pico-8 play session: hold ← + tap ❎

[t = 6 s] hold ← ~6s, tap ❎ ~10×
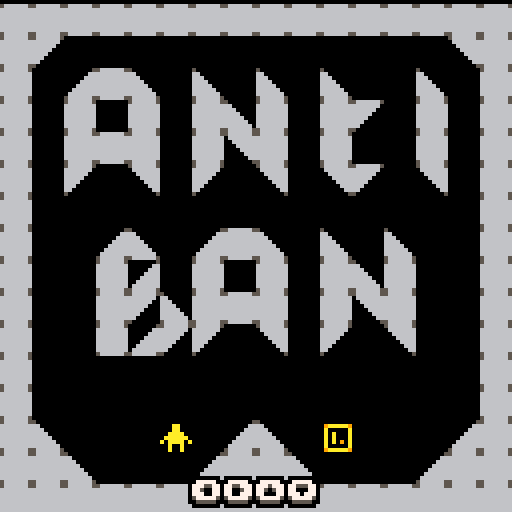
[t = 8 s] hold ← ~8s, tap ❎ ~14×
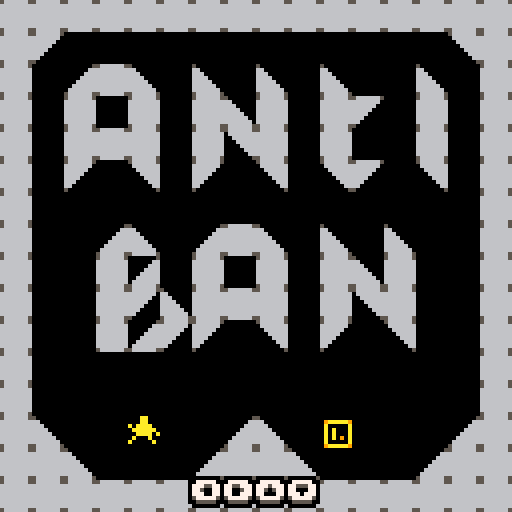

pico-8 cartridge
version 19
__lua__
-- antiban
-- by @egordorichev

--[[ todo
sfx
music
]]

local osfx=sfx
function sfx(id)
 if (not g_mute_sfx) osfx(id)
end

function play_music(id)
 if (not g_mute_music) music(id)
end

function _init()

 g_time,state,g_index=
 0,ingame,
 
 0
 
 g_moves=0
 	  
 shk=0
 restart_level()
 -- ∧⌂웃⬇️♥★█⬅️⬇️♥⌂★█⬅️
 --m()
end

function _update60()
 state.update()
 tween_update(1/60)
 g_time+=1
end

function _draw() 
 state.draw()
end

function restart_level()
 reload(0x2000,0x2000,0x1000)
 reload(0x1000,0x1000,0x1000)
 
 entity_reset()
 collision_reset()
 
 e_add(level({
  base=v(g_index%8*16,flr(g_index/8)*16),
  size=v(16,16)
 }))
end
-->8
-- oop

function deep_copy(obj)
 if (type(obj)~="table") return obj
 local cpy={}
 setmetatable(cpy,getmetatable(obj))
 for k,v in pairs(obj) do
  cpy[k]=deep_copy(v)
 end
 return cpy
end

function index_add(idx,prop,elem)
 if (not idx[prop]) idx[prop]={}
 add(idx[prop],elem)
end

function event(e,evt,p1,p2)
 local fn=e[evt]
 if fn then
  return fn(e,p1,p2)
 end
end

function state_dependent(e,prop)
 local p=e[prop]
 if (not p) return nil
 if type(p)=="table" and p[e.state] then
  p=p[e.state]
 end
 if type(p)=="table" and p[1] then
  p=p[1]
 end
 return p
end

function round(x)
 return flr(x+0.5)
end

-------------------------------
-- objects
-------------------------------

object={}
 function object:extend(kob)
  -- printh(type(kob))
  if (kob and type(kob)=="string") kob=parse(kob)
  kob=kob or {}
  kob.extends=self
  return setmetatable(kob,{
   __index=self,
   __call=function(self,ob)
	   ob=setmetatable(ob or {},{__index=kob})
	   local ko,init_fn=kob
	   while ko do
	    if ko.init and ko.init~=init_fn then
	     init_fn=ko.init
	     init_fn(ob)
	    end
	    ko=ko.extends
	   end
	   return ob
  	end
  })
 end
 
-------------------------------
-- vectors
-------------------------------

vector={}
vector.__index=vector
 function vector:__add(b)
  return v(self.x+b.x,self.y+b.y)
 end
 function vector:__sub(b)
  return v(self.x-b.x,self.y-b.y)
 end
 function vector:__mul(m)
  return v(self.x*m,self.y*m)
 end
 function vector:__div(d)
  return v(self.x/d,self.y/d)
 end
 function vector:__unm()
  return v(-self.x,-self.y)
 end
 function vector:dot(v2)
  return self.x*v2.x+self.y*v2.y
 end
 function vector:norm()
  return self/sqrt(#self)
 end
 function vector:len()
  return sqrt(#self)
 end
 function vector:__len()
  return self.x^2+self.y^2
 end
 function vector:str()
  return self.x..","..self.y
 end

function v(x,y)
 return setmetatable({
  x=x,y=y
 },vector)
end

-------------------------------
-- collision boxes
-------------------------------

cbox=object:extend()

 function cbox:translate(v)
  return cbox({
   xl=self.xl+v.x,
   yt=self.yt+v.y,
   xr=self.xr+v.x,
   yb=self.yb+v.y
  })
 end

 function cbox:overlaps(b)
  return
   self.xr>b.xl and
   b.xr>self.xl and
   self.yb>b.yt and
   b.yb>self.yt
 end

 function cbox:sepv(b,allowed)
  local candidates={
   v(b.xl-self.xr,0),
   v(b.xr-self.xl,0),
   v(0,b.yt-self.yb),
   v(0,b.yb-self.yt)
  }
  if type(allowed)~="table" then
   allowed={true,true,true,true}
  end
  local ml,mv=32000
  for d,v in pairs(candidates) do
   if allowed[d] and #v<ml then
    ml,mv=#v,v
   end
  end
  return mv
 end
 
 function cbox:str()
  return self.xl..","..self.yt..":"..self.xr..","..self.yb
 end

function box(xl,yt,xr,yb) 
 return cbox({
  xl=min(xl,xr),xr=max(xl,xr),
  yt=min(yt,yb),yb=max(yt,yb)
 })
end

function vbox(v1,v2)
 return box(v1.x,v1.y,v2.x,v2.y)
end

-------------------------------
-- entities
-------------------------------

entity=object:extend({
 state="idle",t=0,
 last_state="idle",
 dynamic=true,
 dtile=2,
 draw_order=2,
 spawns={}
})

 function entity:init()
  if self.sprite then
   self.sprite=deep_copy(self.sprite)
   if not self.render then
    self.render=spr_render
   end
  end
 end
 
 function entity:become(state)
  if state~=self.state then
   self.last_state=self.state
   self.state,self.t=state,0
  end
 end
 
 function entity:is_a(tag)
  if (not self.tags) return false
  for i=1,#self.tags do
   if (self.tags[i]==tag) return true
  end
  return false
 end
 
 function entity:spawns_from(...)
  for tile in all({...}) do
   entity.spawns[tile]=self
  end
 end

static=entity:extend({
 dynamic=false
})

function spr_render(e,ps,x,y)
 local s,p=e.sprite,e.pos
 
 if x then
  p=v(p.x+x,p.y+y)
 end

 function s_get(prop,dflt)
  local st=s[e.state]
  if (st~=nil and st[prop]~=nil) return st[prop]
  if (s[prop]~=nil) return s[prop]
  return dflt
 end

 local sp=p+s_get("offset",v(0,0))

 local w,h=
  s.width or 1,s.height or 1

 local flip_x=false
 local frames=s[e.state] or s.idle
 local delay=frames.delay or 1
 
 if s.turns and type(frames[1])~="number" then
  if e.facing=="up" then
   frames=frames.u
  elseif e.facing=="down" then
   frames=frames.d
  else
   frames=frames.r
  end
  flip_x=(e.facing=="left")
 end
 if s_get("flips") then
  flip_x=e.flipped
 end

 if (type(frames)~="table") frames={frames}
 local frm_index=flr(e.t/delay) % #frames + 1
 local frm=frames[frm_index]
 local f=e.bold and ospr or spr
 gs=e
 f(e.exr_sprite or frm,
 (sp.x),(sp.y),w,h,flip_x,e.vert)

 return frm_index
end

function ospr(s,x,y,...)
 for i=0,15 do pal(i,0) end
 spr(s,x-1,y,...)
 spr(s,x+1,y,...)
 spr(s,x,y-1,...)
 spr(s,x,y+1,...)
 r_reset()
 if (gs.anti) pal(10,8)
 spr(s,x,y,...)
end

-------------------------------
-- entity registry
-------------------------------

function entity_reset()
 entities,entities_with,
  entities_tagged={},{},{}
end

function e_add(e)
 add(entities,e)
 for p in all(indexed_properties) do
  if (e[p]) index_add(entities_with,p,e)
 end
 if e.tags then
  for t in all(e.tags) do
   index_add(entities_tagged,t,e)
  end
  c_update_bucket(e)
 end
 return e
end

function e_remove(e)
 del(entities,e)
 for p in all(indexed_properties) do
  if (e[p]) del(entities_with[p],e)
 end
 if e.tags then
  for t in all(e.tags) do
   del(entities_tagged[t],e)
   if e.bkt then
    del(c_bucket(t,e.bkt.x,e.bkt.y),e)
   end
  end
 end
 e.bkt=nil
end

indexed_properties={
 "dynamic",
 "render","render_hud",
 "vel",
 "collides_with",
 "feetbox"
}

-- systems

-------------------------------
-- update system
-------------------------------

function e_update_all()
 for ent in all(entities_with.dynamic) do
  local state=ent.state
  if ent[state] then
   ent[state](ent,ent.t)
  end
  if ent.done then
   e_remove(ent)
  elseif state~=ent.state then
   ent.t=0
  else
   ent.t+=1
  end  
 end
end

function schedule(fn)
 scheduled=fn
end

-------------------------------
-- render system
-------------------------------

function r_render_all(prop)
 local drawables={}
 for ent in all(entities_with[prop]) do
  local order=ent.draw_order or 0
  if not drawables[order] then
   drawables[order]={}
  end
  add(drawables[order],ent)  
 end
 for o=0,15 do 
  if o==1 and prop=="render" then
   local a=entities_tagged["part"]
   if a then
    for e in all(a) do
     e:render_top()
    end
   end
  end
   
  for ent in all(drawables[o]) do
   r_reset(prop)
   if not ent.done then ent[prop](ent,ent.pos) end
  end
 end
end

function r_reset(prop)
 pal()
 palt(0,false)
 palt(14,true)
end

-------------------------------
-- movement system
-------------------------------

function do_movement()
 for ent in all(entities_with.vel) do
  local ev=ent.vel
  ent.pos+=ev
  if ev.x~=0 then
   ent.flipped=ev.x<0
  end
  if ev.x~=0 and abs(ev.x)>abs(ev.y) then
  
   ent.facing=
    ev.x>0 and "right" or "left"
  elseif ev.y~=0 then
   ent.facing=
    ev.y>0 and "down" or "up"
  end
  if (ent.weight) then
   local w=state_dependent(ent,"weight")
   ent.vel+=v(0,w)
  end
 end
end

-------------------------------
-- collision
-------------------------------

function c_bkt_coords(e)
 local p=e.pos
 return flr(shr(p.x,4)),flr(shr(p.y,4))
end

function c_bucket(t,x,y)
 local key=t..":"..x..","..y
 if not c_buckets[key] then
  c_buckets[key]={}
 end
 return c_buckets[key]
end

function c_update_buckets()
 for e in all(entities_with.dynamic) do
  c_update_bucket(e)
 end
end

function c_update_bucket(e)
 if (not e.pos or not e.tags) return 
 local bx,by=c_bkt_coords(e)
 if not e.bkt or e.bkt.x~=bx or e.bkt.y~=by then
  if e.bkt then
   for t in all(e.tags) do
    local old=c_bucket(t,e.bkt.x,e.bkt.y)
    del(old,e)
   end
  end
  e.bkt=v(bx,by)  
  for t in all(e.tags) do
   add(c_bucket(t,bx,by),e) 
  end
 end
end

function c_potentials(e,tag)
 local cx,cy=c_bkt_coords(e)
 local bx,by=cx-2,cy-1
 local bkt,nbkt,bi={},0,1
 return function()
  while bi>nbkt do
   bx+=1
   if (bx>cx+1) bx,by=cx-1,by+1
   if (by>cy+1) return nil
   bkt=c_bucket(tag,bx,by)
   nbkt,bi=#bkt,1
  end
  local e=bkt[bi]
  bi+=1
  return e
 end 
end

function collision_reset()
 c_buckets={}
end

function do_collisions()
 c_update_buckets()
 for e in all(entities_with.collides_with) do
  for tag in all(e.collides_with) do
   if entities_tagged[tag] then
   local nothers=
    #entities_tagged[tag]  
   if nothers>4 then
    for o in c_potentials(e,tag) do
     if o~=e and not e.nocol and not o.nocol  then
      local ec,oc=
       c_collider(e),c_collider(o)
      if ec and oc then
       c_one_collision(ec,oc,e,o)
      end
     end
    end
   else
    for oi=1,nothers do
     local o=entities_tagged[tag][oi]
     local dx,dy=
      abs(e.pos.x-o.pos.x),
      abs(e.pos.y-o.pos.y)
     if dx<=20 and dy<=20 then
      local ec,oc=
       c_collider(e),c_collider(o)
      if ec and oc then
       c_one_collision(ec,oc,e,o)
      end
     end
    end
   end     
   end
  end 
 end
end

function c_check(box,tags)
 local fake_e={pos=v(box.xl,box.yt)} 
 for tag in all(tags) do
  for o in c_potentials(fake_e,tag) do
   local oc=c_collider(o)
   if oc and not o.nocol and box:overlaps(oc.b) then
    return oc.e
   end
  end
 end
 return nil
end

function c_one_collision(ec,oc,e,o)
 if ec.b:overlaps(oc.b) then
  c_reaction(ec,oc,e,o)
  c_reaction(oc,ec,e,o)
 end
end

function c_reaction(ec,oc,e,o)
 local reaction,param=
  event(ec.e,"collide",oc.e)
  
 if type(reaction)=="function" then
  reaction(ec,oc,param,e,o)
 end
end

function c_collider(ent)
 if ent.collider then 
  if ent.coll_ts==g_time or not ent.dynamic then
   return ent.collider
  end
 end
 local hb=state_dependent(ent,"hitbox")
 if (not hb) return nil
 local coll={
  b=hb:translate(ent.pos),
  e=ent
 }
 ent.collider,ent.coll_ts=
  coll,g_time
 return coll
end

function c_push_out(oc,ec,
 allowed_dirs,e,o)
 local sepv=ec.b:sepv(oc.b,allowed_dirs)
 if (sepv==nil) return
 -- cls() print(ec.b) print(oc.b)
 ec.e.pos+=sepv
 
 if ec.e.vel then
  local vdot=ec.e.vel:dot(sepv)
  if vdot<0 then
   if (sepv.y~=0) ec.e.vel.y=0
   if (sepv.x~=0) ec.e.vel.x=0
  end
 end
 ec.b=ec.b:translate(sepv)
end

function c_move_out(oc,ec,allowed)
 return c_push_out(ec,oc,allowed)
end

-------------------------------
-- support
-------------------------------


function do_supports()
 for e in all(entities_with.feetbox) do  
  local fb=e.feetbox
  if fb then
   fb=fb:translate(e.pos)
   local support=c_check(fb,{"walls"})
-- ) support=nil
   e.supported_by=support
   if support and support.vel then
    e.pos+=support.vel
   end
  end
 end
end
local a="0000000000000000000000000000000000000000000000000000000000000000000000000000000000055555555550000000000000000000005555555555550000000000000000000555155555555500000000000000000005551555555555000000000000000000055555555555550000000000000000000555555555555500000000000000000005555555555555000000008888888800055555550000000000000008888888880555555500000000000000008880008888555555555500000000000080000000558888000000000000005000000000005555558000000000000050000000005555555500000000000000550000005555555555555000000000005550000555555555550050000000000055550055555555555500500000000000555555555555555555000000000000005555555555555555550000000000000005555555555555555500000000000000055555555555555550000000000000000055555555555555500000000000000000055555555555550000000000000000000055555555555000000000000000000000055555555500000000000000000000000055550555000000000000000000000000555000550000000000000000000000005500000500000000000000000000000050000005000000000000000000000000555000055500000000000000000000000000000000000000000000"

function b(y,xx,yy) 
 for c=0,31 do
  for d=1,31 do 
   local e=d+c*32 
   local m=tonum(sub(a,e,e))
   if (m~=0) pset(d+48+xx,c-48+y+yy,m)
  end 
 end
end 

function oprint(s,x,y,...)
 s=smallcaps(s)
 prnt(s,x,y,...)
end

function coprint(s,y,c,m,n)
 s=smallcaps(s)
 prnt(s,64-#s*2+(m or 0),y,c,nil,n)
end

function prnt(s,x,y,c,o,n)
 if(not o) o=5--sget(97,c)
 
 for xx=x-1,x+1 do
  for yy=y-1,y+2 do
   print(s,xx,yy,n or 0)
  end
 end
 
 print(s,x,y+1,o)
 print(s,x,y,c)
end
local gt=0
function f(e)
 cls()
 gt=min(0.5,gt+0.03) 
 local y=96+cos(gt)*5
 for xx=-1,1 do
  for yy=-1,1 do
   if abs(xx)+abs(yy)==1 then
    coprint("^rexellent ^games",
     y+yy,0,xx,7)
   end
  end
 end

 coprint("^rexellent ^games",
  y,7)

 for i=0,15 do pal(i,l[e][6]) end
 for xx=-1,1 do
 for yy=-1,1 do
  if(abs(xx)+abs(yy)==1)b(y,xx,yy)
 end
 end
 pl(e)
 b(y,0,0)
 flip()
end 
 
function g(h,i,j) 
 for e=h,i,j do 
  for m=1,5 do
   pl(e)
   f(e) 
  end
 end 
end 

function pl(e)
 local k=l[e]
 pal()
 pal(8,k[1]) 
 pal(1,k[2]) 
 pal(5,k[3]) 
 pal(7,k[4])
 pal(13,k[5]) 
end

l={
 {0,0,0,0,0,1},
 {2,0,1,1,1,5},
 {4,0,1,5,13,5},
 {4,1,5,6,13,6},
 {8,1,5,7,13,7}
} 
 
function m() 
 g(1,#l,1) 
 g(#l,1,-1) 
 pal() 
 fade()
end

function smallcaps(s)
 s=s..""
  local d=""
  local c
  for i=1,#s do
    local a=sub(s,i,i)
    if a!="^" then
      if not c then
        for j=1,26 do
          if a==sub("abcdefghijklmnopqrstuvwxyz",j,j) then
            a=sub("\65\66\67\68\69\70\71\72\73\74\75\76\77\78\79\80\81\82\83\84\85\86\87\88\89\90\91\92",j,j)
          end
        end
      end
      d=d..a
      c=true
    end
    c=not c
  end
  return d
end

function noprint(s,x,y,c)
 s=smallcaps(s)
 prnt(s,x+4-#s*2,y,c)
end

pltt={7,6,5,1,0}
function fade()
 shk=3
 for i=1,#pltt do
  cls(pltt[i])
  flip()-- flip()
 end
end
-->8
-- level

function block_type(blk)
 if (fget(blk,0)) return solid
 if (fget(blk,1)) return support
end

level=entity:extend({
 draw_order=2
})

function level:init()
 g_level=self
 local b,s=self.base,self.size
 for x=0,s.x-1 do
  for y=0,s.y-1 do
   local blk=mget(b.x+x,b.y+y)
   local cl=entity.spawns[blk]
   if cl then
    local e=cl({
     pos=v(x,y)*8,
     map_pos=b+v(x,y),
     tile=blk
    })
    local xx,yy=b.x+x,b.y+y
    if(not e.norem)mset(xx,yy,0)
    e_add(e)
    blk=0
   end
   local bt=block_type(blk)
   if bt then
    bl=bt({
     pos=v(x,y)*8,
     map_pos=b+v(x,y),
     tile=blk,
     typ=bt
    })
    if (bl.needed) e_add(bl)
   end
  end
 end
end

function level:render()
 palt(12,true)
 map(self.base.x,self.base.y)
 palt(12,false)
end
 
solid=static:extend({
 tags={"walls","cor"},
 hitbox=box(0,0,8,8),
 draw_order=2
})
local dirs={v(-1,0),v(1,0),v(0,-1),v(0,1)}

function solid:init()
 local allowed={}
 local needed=false
 for i=1,4 do
  local np=self.map_pos+dirs[i]
  allowed[i]=
   np.x>0 and np.y>0 and
   block_type(mget(np.x,np.y))
    ~=solid
  needed=needed or allowed[i]
 end
 
 self.allowed=allowed
 self.needed=needed
end

function solid:collide(e)
 return c_push_out,self.allowed
end

support=solid:extend({
 hitbox=box(0,0,8,1)
})
 
function support:collide(e)
 if (not e.vel) return
 local dy,vy=e.pos.y-self.pos.y,e.vel.y
 if vy>0 and dy<=vy+1 then
  return c_push_out,{false,false,true,false}   
 end
end
-->8
-- entities

box=entity:extend({
 tags={"box"},
 draw_order=3
})

box:spawns_from(18,48)

function box:init()
 self.
 sprite={idle={self.tile}}
end

pr=entity:extend({
 draw_order=3
})

pr:spawns_from(32)

function pr:render()
 spr(self.tile,self.pos.x,self.pos.y+cos(self.t*0.01)*2.5)
end

function pr:init()
 self.x,self.y=
  self.pos.x/8+g_level.base.x,
  self.pos.y/8+g_level.base.y
  
end

function pr:idle()
 if self.t==0 then
  
 mset(self.x,self.y,34)
 end

 if mget(self.x,self.y)==0 then
  self.done=true
  shk=4
 end
end
-->8
-- player

guy=entity:extend({
 sprite={
  idle={2,3,4,5,6,delay=6},
  move={8,9,10,11,delay=6},
  flips=true
 },
 tags={"guy"},
 draw_order=4
})

guy:spawns_from(1,7)

function guy:init()
 self.bold=true
 self.t=rnd(32)
 self.anti=self.tile==7
end

function guy:idle()
 local mx,my=0,0
 
 if self.buf then
  mx,my=self.buf[1],self.buf[2]
  self.buf=nil
 else
  if (btnp(⬅️)) mx=-1
  if (btnp(➡️)) mx=1
  if (btnp(⬆️)) my=-1
  if (btnp(⬇️)) my=1
 end
 
 if mx~=0 or my~=0 then
  if mx~=0 then
   my=0
  end
  
  if self.anti then
   mx*=-1
   my*=-1
  end
 
  if(g_index<16)g_moves+=1
  self:become("move")
  sfx(10)
  self.vx=mx
  self.vy=my
  self.sx=self.pos.x+mx*8
  self.sy=self.pos.y+my*8
  self.ox=self.pos.x
  self.oy=self.pos.y
  
  local x,y=self.sx/8,self.sy/8
  local t=mget(x+g_level.base.x,y+g_level.base.y)
  self.blk=fget(t,0)
  self.pl=nil
 	
  self.ext=t==16
  
  local bx=self.pos.x-mx*8
  local by=self.pos.y-my*8
  
  local a=entities_tagged["box"]
  
  if a then
   for b in all(a) do
    if b.pos.x==self.sx and b.pos.y==self.sy then
     self.blk=true
    elseif b.pos.x==bx and b.pos.y==by then
     self.pl=b
    end
   end
  end
  
  for b in all(entities_tagged["guy"]) do
   if b~=self and b.pos.x==self.sx and b.pos.y==self.sy then
    self.blk=true
   elseif b~=self and b.sx==self.sx and b.sy==self.sy then
    self.blk=true
   end
  end
 end
end

function guy:move()
 self.flipped=self.vx<0

 if self.t==0 then
  local x,y=self.ox/8+g_level.base.x,self.oy/8+g_level.base.y
  onunset(x,y)
  
  if self.pl then
   local x,y=self.pl.pos.x/8+g_level.base.x,
   self.pl.pos.y/8+g_level.base.y
   onunset(x,y)
  end
 end
 
 local mx,my=0,0
 
 if (btnp(⬅️)) mx=-1
 if (btnp(➡️)) mx=1
 if (btnp(⬆️)) my=-1
 if (btnp(⬇️)) my=1
 
 if mx~=0 or my~=0 then
  if(mx~=0) my=0
  self.buf={mx,my}
 end

 local p=self.t*(1/8)
 
 if (self.blk and p>=0.5) p=1-p
 
 self.pos.x=self.ox+(self.sx-self.ox)*p
 self.pos.y=self.oy+(self.sy-self.oy)*p
 
 local dn=self.t>=8
 
 if dn then
  if self.blk then
   self.pos.x=self.ox
   self.pos.y=self.oy
  else
   self.pos.x=self.sx
   self.pos.y=self.sy
  end
  
  self:become("idle")
 self.t=rnd(32)
 
  if self.ext then
   g_index+=1
   fade()
   shk=3
   sfx(14)
   restart_level()
   return
  end
  
  local x,y=self.pos.x/8+g_level.base.x,self.pos.y/8+g_level.base.y
  onset(x,y)
 end
 
 if self.pl then
  self.pl.pos.x=self.pos.x-self.vx*8
  self.pl.pos.y=self.pos.y-self.vy*8
 
  if dn then
   local x,y=self.pl.pos.x/8+g_level.base.x,
   self.pl.pos.y/8+g_level.base.y
   onset(x,y)
  end
 end
end

function onset(x,y)
 local t=mget(x,y)
 
 if t==34 then
  mset(x,y,0)
  sfx(12)
  return
 end
 
 if t==20 or t==21 then
  mset(x,y,t==20 and 36 or 37)
  local act=t==20
  shk=3
  sfx(11)
  
  if not act then
   local b
   for tx=g_level.base.x,g_level.base.x+16 do
    for ty=g_level.base.y,g_level.base.y+16 do
     if mget(tx,ty)==21 then
      b=true
      break
     end   
    end
    if(b) break
   end
   
   act=not b
  end
  
  if act then
   for tx=g_level.base.x,g_level.base.x+16 do
    for ty=g_level.base.y,g_level.base.y+16 do

     if mget(tx,ty)==19 then
      mset(tx,ty,35)
      shk=5
     end   
    end
   end
  end
 end
end

function onunset(x,y)
 local t=mget(x,y)  
  
 if t==37 then
  mset(x,y,21)
  sfx(15)
  
  for tx=g_level.base.x,g_level.base.x+16 do
   for ty=g_level.base.y,g_level.base.y+16 do
    if mget(tx,ty)==35 then
     mset(tx,ty,19)
    end   
   end
  end
 end
end
-->8
-- fx

spark=entity:extend({
 draw_order=10,
 sprite={idle={delay=4,13,14,15,29,30,31,45}}
})

function spark:idle()
 if(self.t>=28) self.done=true return
end

part=entity:extend({
 draw_order=0,
 tags={"part"}
})

function part:idle()
 self.r-=(self.spd~=nil and self.spd(self.t) or 0.1)
 self.vel*=(self.mul or 0.9)
 if self.r<0 then
  self.done=true
 end
end

function part:render()
 circfill(self.pos.x,self.pos.y,self.r,0)
end

function part:render_top()
 circfill(self.pos.x,self.pos.y,self.r-1,self.c)
end

function parts(x,y,a,r,c)
 for i=1,a do
  e_add(part({
   pos=v(x,y),
   vel=v(rnd(2)-1,rnd()),
   r=r,
   c=rnd()>0.7 and c or sget(97,c)
  }))
 end
end

-->8
-- tween engine
-- by @egordorichev

local back=1.70158

-- feel free to remove unused functions to save up some space
functions={
["linear"]=function(t) return t end,
["quad_out"]=function(t) return -t*(t-2) end,
["quad_in"]=function(t) return t*t end,
["quad_in_out"]=function(t) t=t*2 if(t<1) return 0.5*t*t
    return -0.5*((t-1)*(t-3)-1) end,
["back_in"]=function(t) local s=back  return t*t*((s+1)*t-s) end,
["back_out"]=function(t) local s=back t-=1 return t*t*((s+1)*t+s)+1 end,
["back_in_out"]=function(t) local s=back t*=2 if (t<1) s*=1.525 return 0.5*(t*t*((s+1)*t-s))
 t-=2 s*=1.525  return 0.5*(t*t*((s+1)*t+s)+2) end
}

local tasks={}

function tween(o,vl,t,fn)
 local task={
  vl={},
  rate=1/(t or 1),
  o=o,
  progress=0,
  delay=0,
  fn=functions[fn or "quad_out"]
 }

 for k,v in pairs(vl) do
  local x=o[k]
  task.vl[k]={start=x,diff=v-x}
 end

 add(tasks,task)
 return task
end

function tween_update(dt)
 for t in all(tasks) do
  if t.delay>0 then
   t.delay-=dt
  else
   t.progress+=dt*t.rate
   local p=t.progress
   local x=t.fn(p>=1 and 1 or p)
   for k,v in pairs(t.vl) do
    t.o[k]=v.start+v.diff*x
   end

   if p>=1 then
    del(tasks,t)
    if (t.onend) t.onend()
   end 
  end
 end
end
-->8
-- states

ingame={}

function ingame.update()
 e_update_all()
 do_movement()
 do_collisions()
 do_supports()
end

function ingame.draw()
 cls()
 if shk>0 then
  camera(rnd(shk)-shk/2,rnd(shk)-shk/2)
  shk-=0.5
 end
 r_render_all("render")
 
 if btnp(❎) then
  fade()
  sfx(13)
  restart_level()
 end
 camera()
 
 if g_index==1 or fnd() then
  coprint("❎ to restart ",120,7)
 elseif g_index==0 then
  coprint("⬅️➡️⬆️⬇️    ",120,7)
 elseif g_index==16 then
  coprint("^you won!",12+sin(g_time*0.01)*2.5,7)
  oprint(g_moves.." turns",2,120,7)
 end
end

function fnd()
 for p in all(entities_tagged["guy"]) do
  if p.state~="move" then
   local px,py=p.pos.x/8,p.pos.y/8
 
   local fnd=false
   for xx=-1,1 do
    for yy=-1,1 do
     if not chk(px,py,xx,yy) then
      fnd=true
      break
     end
    end
    if(fnd) break
   end
   
   if fnd then
    return false
   end
  else
   return false
  end
 end
 
 return true
end

function chk(px,py,xx,yy)
 if abs(xx)+abs(yy)==1 then
  local x,y=px+xx,py+yy

  local t=mget(x+g_level.base.x,y+g_level.base.y)
  if fget(t,0) then
   return true
  end
  
  local a=entities_tagged["box"]
  
  if a then
   for b in all(a) do
    if b.pos.x==x*8 and b.pos.y==y*8 then
     return true
    end
   end
  end
  
  for b in all(entities_tagged["guy"]) do
   if b~=self and b.pos.x==x*8 and 
    b.pos.y==y*8 then
    
    return true
   elseif b~=self and b.sx==x*8 and b.sy==y*8 then
    return true
   end
  end
 else
  return true
 end
 
 return false
end

menu={}

function menu.update()

end

function menu.draw()

end
__gfx__
00000000eee00eeeeeeeeeeeeeeeeeeeeeeeeeeeeeeeeeeeeeeeeeeeeee00eeeeeeaaeeeeeeeeeeeeeeeeeeeeeeaaeee00000000000000000000000000000000
00000000ee0aa0eeeeeaaeeeeeeeeeeeeeeeeeeeeeeaaeeeeeeaaeeeee0880eeeeeaaeeeeeeaaeeeeeeaaeeeeeeaaeee00000000000000000000000000000000
00700700ee0aa0eeeeeaaeeeeeeaaeeeeeeaaeeeeeeaaeeeeeeaaeeeee0880eeeeaaaaeaeeaaaaeeeeeaaeeeeeeaaeee00000000000000000000000000000000
00077000e0aaaa0eeeaaaaeeeeaaaaeeeeeaaeeeeeeaaeeeeeaaaaeee088880eeaaaaaaeeaaaaaaaeeaaaaeeeeaaaaee00000000000000000000000000000000
000770000aaaaaa0eaaaaaaeeaaaaaaeeeaaaaeeeeaaaaeeeeaaaaee08888880aeaaaaeeeaaaaaeeeaaaaaaeeaaaaaae00000000000000000000000000000000
00700700a0aaaa0aaeaaaaeaaeaaaaeaaaaaaaaaeaaaaaaeeaaaaaae80888808eeaeeeaeeeaeeaeeeeaaaaaeeaaaaaea00000000000000000000000000000000
0000000000a00a00eeaeeaeeeeaaaaeeeeaaaaeeaeaaaaeaaeaeeaea00800800eaeeeeeaeeaeeeaeeeaeeaeeeeaeeaee00000000000000000000000000000000
00000000e0a00a0eeeaeeaeeeeaeeaeeeeaeeaeeeeaeeaeeeeaeeaeee080080eeeeeeeeeeeeeeeaeeeeaaeeeeaeeeaee00000000000000000000000000000000
00000000566666659aaaaaa904444440000000000000000000000000000000005666666556666665000000000000000000000005500000000000000000000000
09aaaaa966666666aaaaaaaa41222214003bb3000028820000000000000000006666666666666666000000000000000000000066660000000000000000000000
0a00000a66666666aaaaaaaa4244442403bbbb300288882000000000000000006666666666666666000000000000000000000666666000000000000000000000
0a0a000a66666666aaaaaaaa424444240bbb3bb00888288000000000000000006666666666666666000000000000000000006666666600000000000000000000
0a0a000a66666666aaaaaaaa424444240bb3bbb00882888000000000000000006666666666666666000000000000000000066666666660000000000000000000
0a0a090a66666666aaaaaaaa4244442403bbbb300288882000000000000000006666666666666666000000000000000000666666666666000000000000000000
0a00000a66666666aaaaaaaa42444424013bb3100128821000000000000000006666666666666666000000000000000006666666666666600000000000000000
09aaaaa9566666659aaaaaa942444424001111000011110000000000000000005666666666666665000000000000000056666665566666650000000000000000
0aa00aa0155555510ee00ee004444440000000000000000000000000000000005666666666666665000000000000000056666665566666650000000000000000
09a99a90555555550eeeeee042000024000000000000000000000000000000006666666666666666000000000000000006666666666666600000000000000000
288aa88255555555eeeeeeee40000004001331000012210000000000000000006666666666666666000000000000000000666666666666000000000000000000
888aa88855555555eeeeeeee40000004013333100122221000000000000000006666666666666666000000000000000000066666666660000000000000000000
02299220555555550eeeeee040000004033313300222122000000000000000006666666666666666000000000000000000006666666600000000000000000000
088aa880555555550eeeeee040000004033133300221222000000000000000006666666666666666000000000000000000000666666000000000000000000000
088aa880555555550eeeeee040000004013333100122221000000000000000006666666666666666000000000000000000000066660000000000000000000000
028aa820155555510eeeeee040000004001331000012210000000000000000005666666556666665000000000000000000000005500000000000000000000000
0aa00aa0000000000000000000000000000000000000000000000000000000000000000000000000000000000000000000000000000000000000000000000000
09a99a90000000000000000000000000000000000000000000000000000000000000000000000000000000000000000000000000000000000000000000000000
1ddaadd1000000000000000000000000000000000000000000000000000000000000000000000000000000000000000000000000000000000000000000000000
dddaaddd000000000000000000000000000000000000000000000000000000000000000000000000000000000000000000000000000000000000000000000000
01199110000000000000000000000000000000000000000000000000000000000000000000000000000000000000000000000000000000000000000000000000
0ddaadd0000000000000000000000000000000000000000000000000000000000000000000000000000000000000000000000000000000000000000000000000
0ddaadd0000000000000000000000000000000000000000000000000000000000000000000000000000000000000000000000000000000000000000000000000
01daad10000000000000000000000000000000000000000000000000000000000000000000000000000000000000000000000000000000000000000000000000
0000000000000000000000000000000000000000000000000000000000000000eeeaaeeeeeeeeeeeeeeeeeeeeeeaaeee00000000000000000000000000000000
0000000000000000000000000000000000000000000000000000000000000000eeeaaeeeeeeaaeeeeeeaaeeeeeeaaeee00000000000000000000000000000000
0000000000000000000000000000000000000000000000000000000000000000eeaaaaeaeeaaaaeeeeeaaeeeeeeaaeee00000000000000000000000000000000
0000000000000000000000000000000000000000000000000000000000000000eaaaaaaeeaaaaaaaeeaaaaeeeeaaaaee00000000000000000000000000000000
0000000000000000000000000000000000000000000000000000000000000000aeaaaaeeeaaaaaeeeaaaaaaeeaaaaaae00000000000000000000000000000000
0000000000000000000000000000000000000000000000000000000000000000eeaeeeaeeeaeeaeeeeaaaaaeeaaaaaea00000000000000000000000000000000
0000000000000000000000000000000000000000000000000000000000000000eaeeeeeaeeaeeeaeeeaeeaeeeeaeeaee00000000000000000000000000000000
0000000000000000000000000000000000000000000000000000000000000000eeeeeeeeeeeeeeaeeeeaaeeeeaeeeaee00000000000000000000000000000000
00000000000000000000000000000000000000000000000000000000000000000000000000000000000000000000000000000000000000000000000000000000
00000000000000000000000000000000000000000000000000000000000000000000000000000000000000000000000000000000000000000000000000000000
00000000000000000000000000000000000000000000000000000000000000000000000000000000000000000000000000000000000000000000000000000000
00000000000000000000000000000000000000000000000000000000000000000000000000000000000000000000000000000000000000000000000000000000
00000000000000000000000000000000000000000000000000000000000000000000000000000000000000000000000000000000000000000000000000000000
00000000000000000000000000000000000000000000000000000000000000000000000000000000000000000000000000000000000000000000000000000000
00000000000000000000000000000000000000000000000000000000000000000000000000000000000000000000000000000000000000000000000000000000
00000000000000000000000000000000000000000000000000000000000000000000000000000000000000000000000000000000000000000000000000000000
00000000000000000000000000000000000000000000000000000000000000000000000000000000000000000000000000000000000000000000000000000000
00000000000000000000000000000000000000000000000000000000000000000000000000000000000000000000000000000000000000000000000000000000
00000000000000000000000000000000000000000000000000000000000000000000000000000000000000000000000000000000000000000000000000000000
00000000000000000000000000000000000000000000000000000000000000000000000000000000000000000000000000000000000000000000000000000000
00000000000000000000000000000000000000000000000000000000000000000000000000000000000000000000000000000000000000000000000000000000
00000000000000000000000000000000000000000000000000000000000000000000000000000000000000000000000000000000000000000000000000000000
00000000000000000000000000000000000000000000000000000000000000000000000000000000000000000000000000000000000000000000000000000000
00000000000000000000000000000000000000000000000000000000000000000000000000000000000000000000000000000000000000000000000000000000
00000000000000000000000000000000000000000000000000000000000000000000000000000000000000000000000000000000000000000000000000000000
00000000000000000000000000000000000000000000000000000000000000000000000000000000000000000000000000000000000000000000000000000000
00000000000000000000000000000000000000000000000000000000000000000000000000000000000000000000000000000000000000000000000000000000
00000000000000000000000000000000000000000000000000000000000000000000000000000000000000000000000000000000000000000000000000000000
00000000000000000000000000000000000000000000000000000000000000000000000000000000000000000000000000000000000000000000000000000000
00000000000000000000000000000000000000000000000000000000000000000000000000000000000000000000000000000000000000000000000000000000
00000000000000000000000000000000000000000000000000000000000000000000000000000000000000000000000000000000000000000000000000000000
00000000000000000000000000000000000000000000000000000000000000000000000000000000000000000000000000000000000000000000000000000000
11111111111111111111111111111111000000000000000000000000000000000000000000000000000000000000000000000000000000000000000000110000
00000000000000000000000000000000000000000000000000000000000000000000000000000000000000000000000000000000000000000000000000000000
11111111111111111111111111111111000000000000000000000000000000000000000000000000000000000000000000000000000000000000000000000000
00000000000000000000000000000000000000000000000000000000000000000000000000000000000000000000000000000000000000000000000000000000
11111111111111111111111111111111000000000000000000000000000000000000000000000000000000000000000000000000000000000000000000000000
00000000000000000000000000000000000000000000000000000000000000000000000000000000000000000000000000000000000000000000000000000000
11111111111111111111111111111111000000000000000000000000000000000000000000000000000000000000000000000000000000000000000000000000
00000000000000000000000000000000000000000000000000000000000000000000000000000000000000000000000000000000000000000000000000000000
11111111000000000000001111111111000000000000000000000000000000000000000000000000000000000000000000000000000000000000000000000000
00000000000000000000000000000000000000000000000000000000000000000000000000000000000000000000000000000000000000000000000000000000
11111100000000000000000011111111000000000000000000000000000000000000000000000000000000000000000000000000000000000000000000000000
00000000000000000000000000000000000000000000000000000000000000000000000000000000000000000000000000000000000000000000000000000000
11111100000300020003000011111111000000000000000000000000000000000000000000000000000000000000000000000000000000000000000000000000
00000000000000000000000000000000000000000000000000000000000000000000000000000000000000000000000000000000000000000000000000000000
11111100000000000000000011111111000000000000000000000000000000000000000000000000000000000000000000000000000000000000000000000000
00000000000000000000000000000000000000000000000000000000000000000000000000000000000000000000000000000000000000000000000000000000
11111100000200100002000011111111000000000000000000000000000000000000000000000000000000000000000000000000000000000000000000000000
00000000000000000000000000000000000000000000000000000000000000000000000000000000000000000000000000000000000000000000000000000000
11111100000000000000000011111111000000000000000000000000000000000000000000000000000000000000000000000000000000000000000000000000
00000000000000000000000000000000000000000000000000000000000000000000000000000000000000000000000000000000000000000000000000000000
11111100000300020003000011111111000000000000000000000000000000000000000000000000000000000000000000000000000000000000000000000000
00000000000000000000000000000000000000000000000000000000000000000000000000000000000000000000000000000000000000000000000000000000
11111100000000000000000011111111000000000000000000000000000000000000000000000000000000000000000000000000000000000000000000000000
00000000000000000000000000000000000000000000000000000000000000000000000000000000000000000000000000000000000000000000000000000000
11111111000000000000001111111111000000000000000000000000000000000000000000000000000000000000000000000000000000000000000000000000
00000000000000000000000000000000000000000000000000000000000000000000000000000000000000000000000000000000000000000000000000000000
11111111111111111111111111111111000000000000000000000000000000000000000000000000000000000000000000000000000000000000000000000000
00000000000000000000000000000000000000000000000000000000000000000000000000000000000000000000000000000000000000000000000000000000
11111111111111111111111111111111000000000000000000000000000000000000000000000000000000000000000000000000000000000000000000000000
00000000000000000000000000000000000000000000000000000000000000000000000000000000000000000000000000000000000000000000000000000000
11111111111111111111111111111111000000000000000000000000000000000000000000000000000000000000000000000000000000000000000000000000
__gff__
0000000000000000000000000000000000010001000000000101000001010000000100000000000001010000010100000000000000000000000000000000000000000000000000000000000000000000000000000000000000000000000000000000000000000000000000000000000000000000000000000000000000000000
0000000000000000000000000000000000000000000000000000000000000000000000000000000000000000000000000000000000000000000000000000000000000000000000000000000000000000000000000000000000000000000000000000000000000000000000000000000000000000000000000000000000000000
__map__
1111111111111111111111111111111111111819111111111111111111111111111111111111111111111121111111111111111111111111111111111111111111111111111111111121111111111111111111111111111111111111111111111111111111111121111111111111111111111111111111111111111111111111
112d0f0f0f0f0f0f0f0f0f0f0f0f2c1111112829112111111111111111111111111111111111111111111111111118191118191111112111111111000011111111111111111111111111111111000011111111000000110000110000000011111111111111111111111111111111111111111111000000111111111111111819
11001c111d0f1d0f1d0f1d0f0f1d0f1111111111111111111111111100000011111121111100001100000011111128291128291100001111111111000011111111111100111111111111111111000011111111001000110000110011110011111100000011111111111111111100001111111111001000110000111111112829
11001100110f111d110f112d0f110f1111111111111111111111211100000011111121111100001100000011111111111111110000000011111111111111111111111111110000000011110011111111111111000000111111110011110011111100210011111111001111111100001111111111000000110000110011111111
11001111110f112c110f110f0f110f1111000011000000111111111100000011111111111118191100000011112111111111000010000000111111111111111111111111110000000013000000111111111111111311111111110000000011111100000011110000000000111111111111111111110011111111111111111111
110f2d0f2c0f2d0f2c0f2c2d0f2c0f1111000011001000111111111111111111110000001128291111111111112111111111000000000000111111111111111111211111000001150011001000111111110000000000000011111111111111111118191111110000120000111111111111111111121212000012120011111111
110f0f0f0f0f0f0f0f0f0f0f0f0f0f1111111111000000111100001111111111110010001111111111111111111111111111111311111111110000001100111111111111000000000011000000111111110001000000000011110000110011111128291111000012000000001111111111111111120012121212121211001111
110f0f1c1d0f1c111d0f1d0f1d0f0f1111110011111211110000001100111111110000001200120011111111000011111100000000111111110000001111111111111100000000000011111111111111110000001212121111110000111111111111111111001500001500000011111121111111000012000000001211111111
110f0f111c0f1100110f111d110f0f1111111111110011000000001111111111111111110012001200001111000011111100001400111111110000001111111111111100001200000000111111111111111111111112120011111111181921111111001111111100001101000011111111111111000012001212001211000011
110f0f112d1d1111110f112c110f0f1111111111000000010000111111111111111121111100000000001111111111111100000000000000111111111111111111111111000000000000111100000011112111110000000011111111282911111111111111111100000000000011111111000011000000120000120011000011
110f0f111c2d2d0f2c0f2d0f2c0f0f1111111111000000000000111111211111111111110000000000001100111111111111000001000000111111111111111111211111110000000011111100000011111111111100150011111111111111111100001111111111000000001111111111000011120012120012001211111111
110f0f0f0f0f0f0f0f0f0f0f0f0f0f1111111111000000000011111111111111110011110000010000111111111111111111110000000011111111111111111111111111111111111111111100000011110000111100000011111100000011111100001111111111131111111111001111111111121212120012001211111111
110f0f0f0f0f0f0f0f0f0f0f0f0f0f1111211111110000001111111100001111111111111100000011111100000011111111111819111111111111110000111111110000111118191100001111111111110000111111111111111100000011111111111111110000000000111111111111111111001200120000011211111111
111d0f0f0f010f1c1d0f100f0f0f1c1111111111111111111111111100001111110000111111111111111100000011111111112829111111111111110000111111110000111128291100001100111111111111111111111111111100000011111100001111000010000000111100001111111819111111111111111111111111
11111d0f0f0f1c11191d0f0f0f1c111111111111211111111111111111111111110000111819111111111100000011111111111819111121111111111111111111111111111111111111111111111111111100111111111121111111111111111100001111110000001111111100001111112829111111110011110011111111
1111111111111111111111111111111111111111111111111111211111111111111111112829111111111111111111111111112829111111111118191111111111111111111111111111111111111111111111111111181911111111111111111111111111111111111111111111111111111111111111111111111111111111
1111112111111111111111111111111111211111111111111111111111111111111111111111111111211111111111111121111111111111111128291111111111111111111111111111111111111111111111111111282911111111111111111111111111111111111111111111111111111111111111111111111111111111
1111111111111111111111111111111111110000110000001111000011111111110000111111211111000000111111110000001100000011111111111111111111001111000000000011110000111121111111111100001111111111111111111111211111111111181911000011111111111111001111001111111111111111
1111000000000000000000000000111111110000110010001111000011002111110000110011111111000000181911110000001100100011111100112111111111111100000100000000110000111111110000001100001111111400001111111111111111111111282911000011211111111111111111111111111111111111
1111001500111111111111001500111111111111110000001111282911111111111111111111111111000000282911110000001100000011111111110000111111111100000000000012111111111111110007001111110011000000120011111100001111111111111111111111111111000000000000111111000000111111
1100001111111111112111111100111111111115111113111100001111111111111111111111111111111111111111212829111111131121111111110000111111111111112111001212000011001111110000001111111112001212000011111100001101000000000000011111001111001111001100111111000000111111
1100000000121211110000111100001111211100110000000000001111001111000011111500000011001300101111111111111100000000000000111111111819112111111111121200000011112111111311131121111112001200120000112111111100111111001111001111111111010012000032110011310032111111
1100001100121211000000001100001111111100110000150012001111111819000011111111110011001111111111111111000000000000000000001111112829111111000012120000150011111111110000001111111100000000120012111111111100111511001511001100001111001100110011111111111111111111
1100001100000000000000000000001111111100110001000001001100002829111111000000110011001100000011111111000000000700000100000011111111001100000000000000000011001111111212001212111112121200120012111100001100110011000000001100001111310000000011000011111111000011
1111000000000000010000111100001111111100110000001100001100001111110011000100000011000000010011111111000000000000000000000000111111111100000000000000111111111111110012000000111100001200000012111100001100110000120000001111111111111311110011310011110011000011
1111001111000000000011111100001111111100110000001100111111111111111111000000111211001100000011111111111111000000150000000000111111111111000000121211111111111111111212001200111101000012110011111111111100110000000000001118191819000000110011111111111111111111
1111001111111111111111111100111111111100111100001111111111111121111111001111110011211111110011111121111111110000001111110000111111110013000012121211111121211111111112121200111200000012001111111100211100110000210011111128292829001000110000111111000000111111
1111001111111100101111111100111111111100111112111111211111111111111111001215000000000000150011111111111111111111111111110000111111110011111112000000001111111111111112001212111112121200111111111111111107111111111111110000001111310032110000000000001500000011
1111001500111113111111001500111118191100000000111111110000001111111111000011000011000011111111111111000000111111111111000000111111000000111100000700000011111111181911101112111111111111111111111111111100001111110000110000001118191111110011001112150000003211
1111000000000000001100000000111128291111111111110000110000001111111111111111111111111111000011112111000000110000111111000011111111001000111100000000000011000011282911111111110000111121110000111111111111001100110000110000001128290000113100321111111111111111
1111111111111111111111111111111111001111211111110000110000001111110011111111211111111111000011111111000000110000110011111121111111000000111111110000001111000011110011111111110000110011110000111110001315001118191111111111111118190032111111111111111111111111
1111111111111111111111111111111111111111111111111111111111111111111111111111111111111111111111111111111111111111111111111111111111111111111111111111111111111111111111111111112111111111111111111111111111111128291111111111111128291111111111111111111111111111
